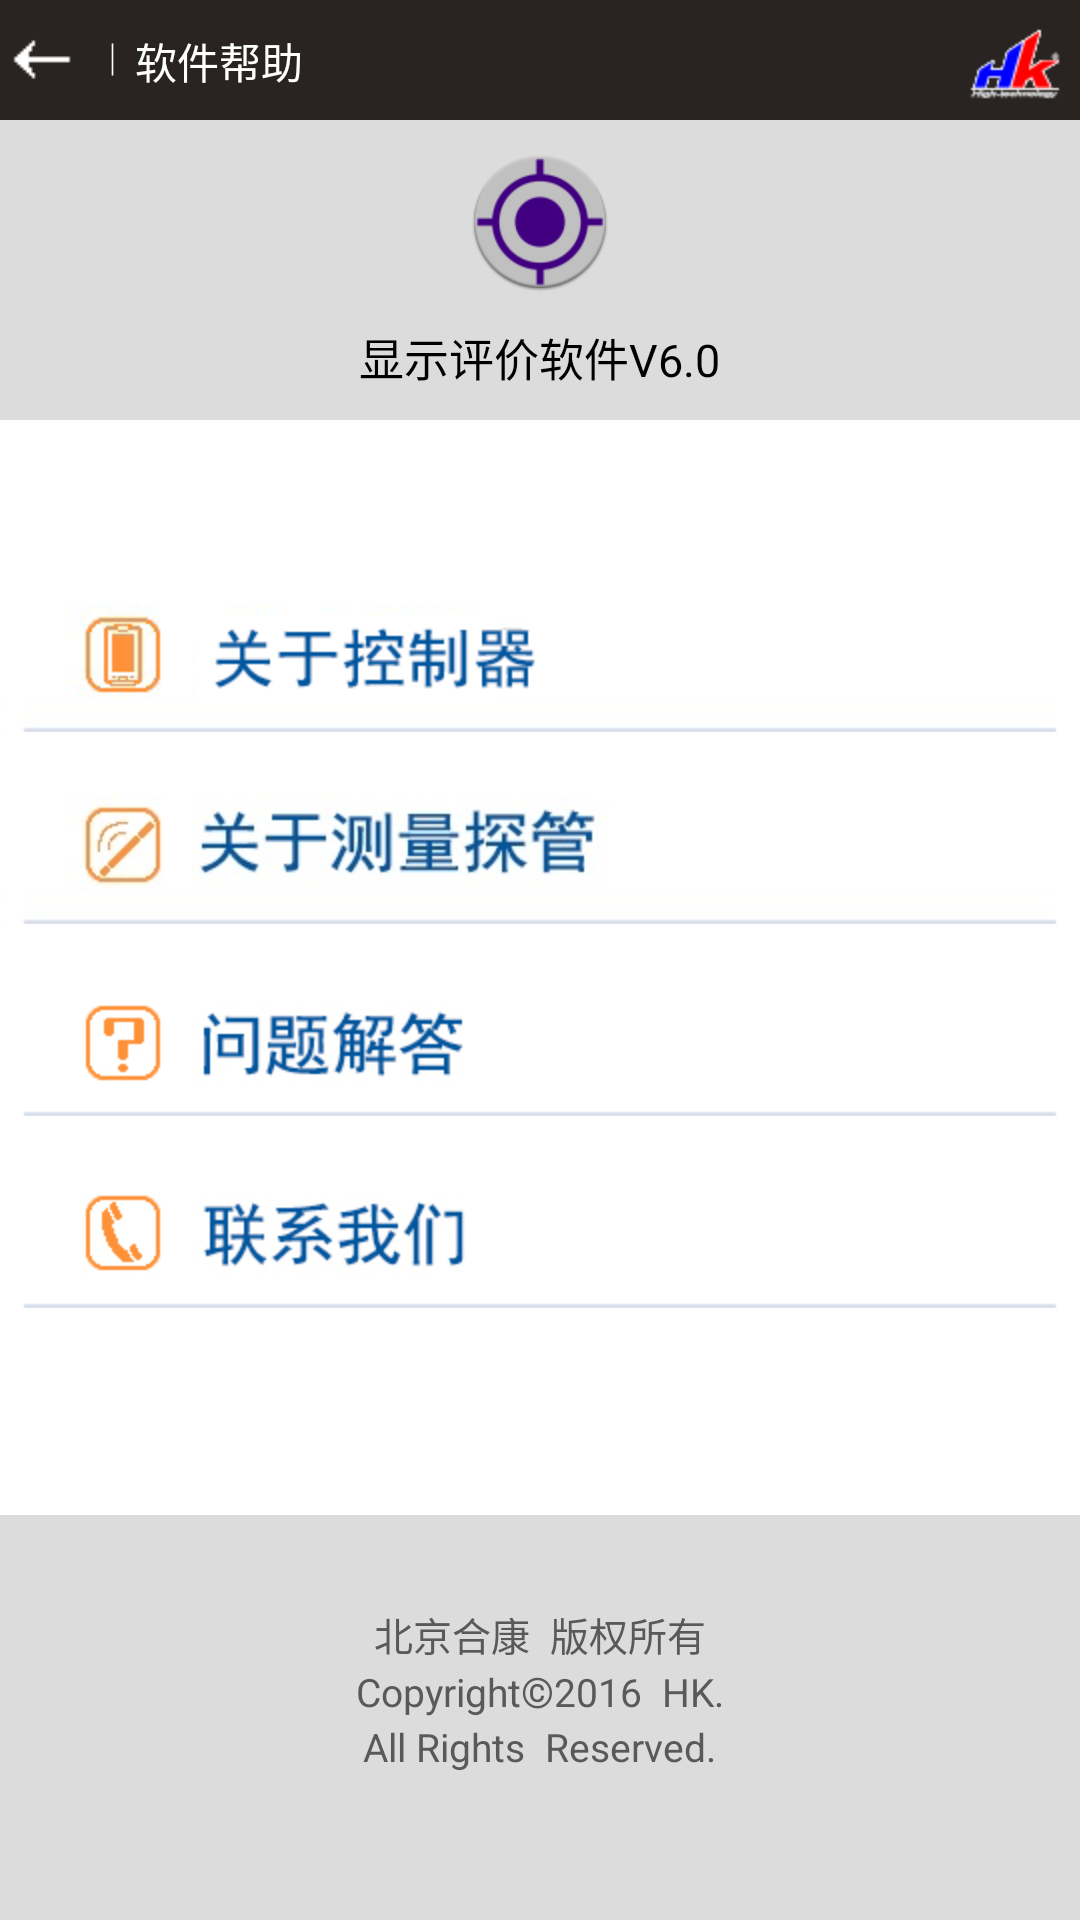

Write the Android layout XML for this screen, with the resource values it uses.
<!-- AndroidManifest.xml: application theme android:Theme.NoTitleBar -->
<!-- res/layout/help.xml -->
<?xml version="1.0" encoding="utf-8"?>
<LinearLayout xmlns:android="http://schemas.android.com/apk/res/android"
    android:layout_width="match_parent"
    android:layout_height="match_parent"
    android:background="#DCDCDC"
    android:gravity="center_horizontal"
    android:orientation="vertical" >

    <LinearLayout
        android:layout_width="match_parent"
        android:layout_height="40dp"
        android:background="#292421"
        android:orientation="horizontal" >

        <TextView
            android:id="@+id/help"
            android:layout_width="30dp"
            android:layout_height="25dp"
            android:layout_marginTop="6dp"
            android:background="@drawable/houtui" />

        <TextView
            android:layout_width="15dp"
            android:layout_height="15dp"
            android:layout_marginTop="11dp"
            android:background="@drawable/fenge" />

        <TextView
            android:id="@+id/textView2"
            android:layout_width="wrap_content"
            android:layout_height="wrap_content"
            android:layout_marginTop="10dp"
            android:text="软件帮助"
            android:textColor="#FFFFFF" />
        
          <TextView
            android:layout_width="wrap_content"
            android:layout_height="wrap_content"
            android:layout_marginLeft="220dp"
            android:layout_marginTop="8dp"
            android:background="@drawable/bz"
            android:textColor="#FFFFFF" />
        
    </LinearLayout>

    <LinearLayout
        android:layout_width="match_parent"
        android:layout_height="100dp"
        android:background="#DCDCDC"
        android:orientation="vertical" >

        <ImageView
            android:id="@+id/textView3"
            android:layout_width="wrap_content"
            android:layout_height="wrap_content"
            android:layout_gravity="center"
            android:layout_marginTop="10dp"
            android:background="@drawable/ic_launcher" />

        <TextView
            android:id="@+id/textView4"
            android:layout_width="wrap_content"
            android:layout_height="wrap_content"
            android:layout_gravity="center"
            android:layout_marginTop="10dp"
            android:text="@string/help_code"
            android:textColor="#000000"
            android:textSize="15dp" />
    </LinearLayout>

    <LinearLayout
        android:layout_width="360dp"
        android:layout_height="365dp"
        android:background="#ffffff"
        android:orientation="vertical" >

        <ImageView
            android:id="@+id/ruanjian01"
            android:layout_width="fill_parent"
            android:layout_height="wrap_content"
            android:layout_marginTop="40dp"
            android:src="@drawable/rjbz01"
            />

       <ImageView
            android:id="@+id/celiangyi"
            android:layout_width="fill_parent"
            android:layout_height="wrap_content"
            android:src="@drawable/rjbz02"
            />
 <ImageView
            android:id="@+id/wenti"
            android:layout_width="fill_parent"
            android:layout_height="wrap_content"
            android:src="@drawable/rjbz03"
            />
  <ImageView
            android:id="@+id/lianxi"
            android:layout_width="fill_parent"
            android:layout_height="wrap_content"
            android:src="@drawable/rjbz04"
            />
       
    </LinearLayout>

    <LinearLayout
        android:layout_width="match_parent"
        android:layout_height="match_parent"
        android:orientation="vertical" >

        

        <TextView
            android:layout_width="wrap_content"
            android:layout_height="wrap_content"
            android:layout_gravity="center"
            android:layout_marginTop="30dp"
            android:text="北京合康  版权所有"
            android:textColor="#595959"
            android:textSize="13dp" />

        <LinearLayout
            android:layout_width="match_parent"
            android:layout_height="wrap_content"
            android:gravity="center"
            android:orientation="horizontal" >

            <TextView
                android:layout_width="wrap_content"
                android:layout_height="wrap_content"
                android:layout_gravity="center"
                android:text="Copyright"
                android:textColor="#595959"
                android:textSize="13dp" />

            <TextView
                android:layout_width="wrap_content"
                android:layout_height="wrap_content"
                android:layout_gravity="center"
                android:textColor="#595959"
                android:text="©"
                />

            <TextView
                android:layout_width="wrap_content"
                android:layout_height="wrap_content"
                android:layout_gravity="center"
                android:text="2016  HK."
                android:textColor="#595959"
                android:textSize="13dp" />
        </LinearLayout>

        <TextView
            android:layout_width="wrap_content"
            android:layout_height="wrap_content"
            android:layout_gravity="center"
            android:text="All Rights  Reserved."
            android:textColor="#595959"
            android:textSize="13dp" />
    </LinearLayout>

</LinearLayout>
<!-- resources referenced by this layout -->
<resources>
  <!-- drawable bz: png bitmap (drawable-hdpi, 4649 bytes) -->
  <!-- drawable fenge: png bitmap (drawable-hdpi, 2827 bytes) -->
  <!-- drawable houtui: png bitmap (drawable-hdpi, 2908 bytes) -->
  <!-- drawable ic_launcher: png bitmap (drawable-hdpi, 3425 bytes) -->
  <!-- drawable rjbz01: png bitmap (drawable-hdpi, 10375 bytes) -->
  <!-- drawable rjbz02: jpg bitmap (drawable-hdpi, 23831 bytes) -->
  <!-- drawable rjbz03: jpg bitmap (drawable-hdpi, 32501 bytes) -->
  <!-- drawable rjbz04: jpg bitmap (drawable-hdpi, 38620 bytes) -->
  <string name="help_code">显示评价软件V6.0</string>
</resources>
